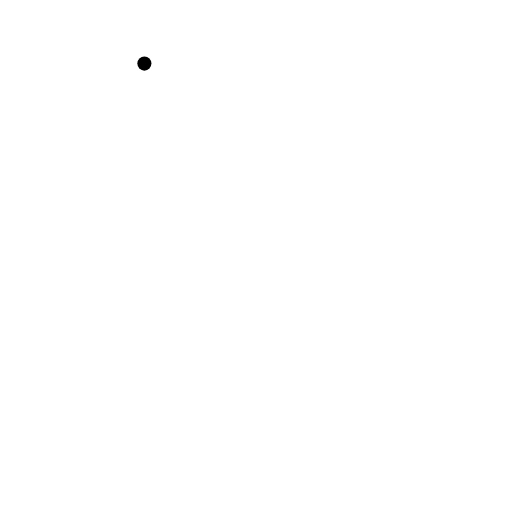
t = 0.00 s
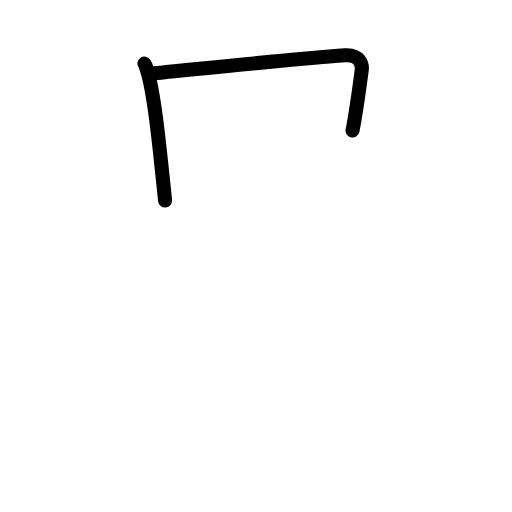
t = 1.83 s
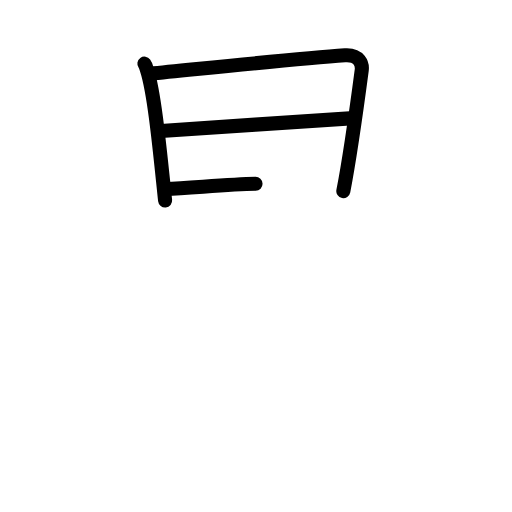
t = 3.50 s
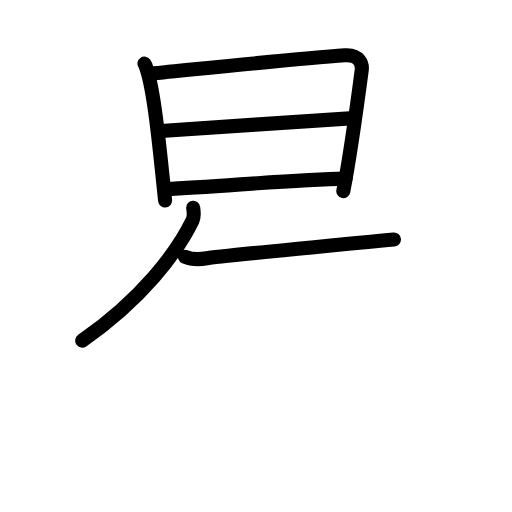
t = 5.40 s
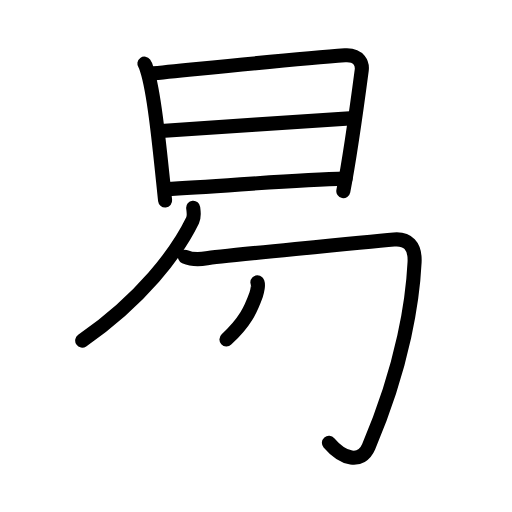
t = 6.75 s
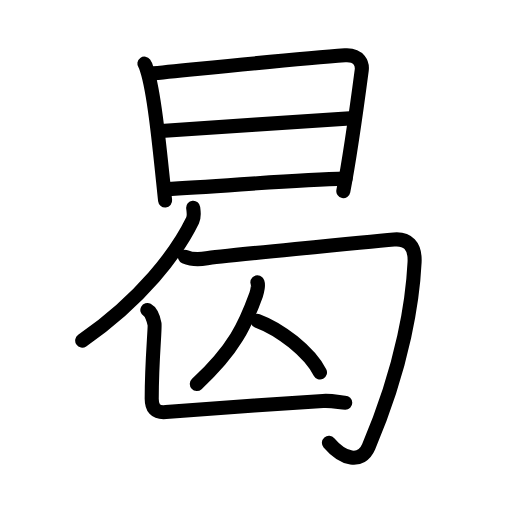
t = 9.00 s

The animated SVG that drew these frames (rendered in a browser with its animation timeline set to each time). Animation: 30 SMIL elements (animate=30); one cycle of 9.00 s.

<?xml version="1.0" encoding="UTF-8"?>
<!--
AniKanjiVG is licensed by CC-BY-SA Paul C. Sommerhoff (https://bitbucket.org/sommerhoff/anikanjivg).
AniKanjiVG uses KanjiVG which is licensed by CC-BY-SA Ulrich Apel (http://kanjivg.tagaini.net).
See also http://creativecommons.org/licenses/by-sa/3.0/
-->
<svg xmlns:kvg='http://kanjivg.tagaini.net' xmlns='http://www.w3.org/2000/svg' width='109' height='109' viewBox='0 0 109 109' style='fill:none;stroke:#000000;stroke-width:3;stroke-linecap:round;stroke-linejoin:round;' id="kvg:kanji_066f7"><g id="kvg:066f7" kvg:element="曷"><g id="kvg:066f7-g1" kvg:element="日" kvg:position="top" kvg:radical="general"><path id="kvg:066f7-s1" kvg:type="㇑" d="M30.74,13.54c0.36,0.5,0.37,0.84,0.57,1.46c1.65,5.14,2.82,18.12,3.84,27.7"><animate attributeName="d" begin="0.0s" dur="0.5s" from="M30.74,13.54C30.74,13.54,30.74,13.54,30.74,13.54" to="M30.74,13.54c0.36,0.5,0.37,0.84,0.57,1.46" />
<animate attributeName="d" begin="0.5s" dur="0.5s" from="M30.74,13.54c0.36,0.5,0.37,0.84,0.57,1.46c0,0,0,0,0,0,0" to="M30.74,13.54c0.36,0.5,0.37,0.84,0.57,1.46c1.65,5.14,2.82,18.12,3.84,27.7" />
</path>
<path id="kvg:066f7-s2" kvg:type="㇕a" d="M31.92,15.71c11.29-1.1,31.08-3.21,41.52-3.93c3.11-0.21,3.73,1.94,3.57,3.14c-0.58,4.4-2.5,18.43-3.92,25.78"><animate attributeName="d" begin="1.0s" dur="0.3333333333333333s" from="M31.92,15.71C31.92,15.71,31.92,15.71,31.92,15.71" to="M31.92,15.71c11.29-1.1,31.08-3.21,41.52-3.93" />
<animate attributeName="d" begin="1.3333333333333333s" dur="0.3333333333333333s" from="M31.92,15.71c11.29-1.1,31.08-3.21,41.52-3.93c0,0,0,0,0,0,0" to="M31.92,15.71c11.29-1.1,31.08-3.21,41.52-3.93c3.11-0.21,3.73,1.94,3.57,3.14" />
<animate attributeName="d" begin="1.6666666666666665s" dur="0.3333333333333333s" from="M31.92,15.71c11.29-1.1,31.08-3.21,41.52-3.93c3.11-0.21,3.73,1.94,3.57,3.14c0,0,0,0,0,0,0" to="M31.92,15.71c11.29-1.1,31.08-3.21,41.52-3.93c3.11-0.21,3.73,1.94,3.57,3.14c-0.58,4.4-2.5,18.43-3.92,25.78" />
<animate attributeName="d" begin="0s" dur="1.0s" from="M-100,-100" to="M-100,-100" />
</path>
<path id="kvg:066f7-s3" kvg:type="㇐a" d="M34.28,27.89c6.47-0.39,37.74-2.63,41.02-2.74"><animate attributeName="d" begin="2.0s" dur="1.0s" from="M34.28,27.89C34.28,27.89,34.28,27.89,34.28,27.89" to="M34.28,27.89c6.47-0.39,37.74-2.63,41.02-2.74" />
<animate attributeName="d" begin="0s" dur="2.0s" from="M-100,-100" to="M-100,-100" />
</path>
<path id="kvg:066f7-s4" kvg:type="㇐a" d="M35.23,40.25c11.52-0.5,26.77-2,38.34-2.23"><animate attributeName="d" begin="3.0s" dur="1.0s" from="M35.23,40.25C35.23,40.25,35.23,40.25,35.23,40.25" to="M35.23,40.25c11.52-0.5,26.77-2,38.34-2.23" />
<animate attributeName="d" begin="0s" dur="3.0s" from="M-100,-100" to="M-100,-100" />
</path>
</g>
<g id="kvg:066f7-g2" kvg:element="匂" kvg:variant="true" kvg:position="bottom"><g id="kvg:066f7-g3" kvg:element="勹"><g id="kvg:066f7-g4" kvg:element="丿"><path id="kvg:066f7-s5" kvg:type="㇒" d="M41.13,44.23c0.07,0.67,0.31,1.76-0.13,2.68c-3.32,6.83-10.86,16.85-23.5,25.6"><animate attributeName="d" begin="4.0s" dur="0.5s" from="M41.13,44.23C41.13,44.23,41.13,44.23,41.13,44.23" to="M41.13,44.23c0.07,0.67,0.31,1.76-0.13,2.68" />
<animate attributeName="d" begin="4.5s" dur="0.5s" from="M41.13,44.23c0.07,0.67,0.31,1.76-0.13,2.68c0,0,0,0,0,0,0" to="M41.13,44.23c0.07,0.67,0.31,1.76-0.13,2.68c-3.32,6.83-10.86,16.85-23.5,25.6" />
<animate attributeName="d" begin="0s" dur="4.0s" from="M-100,-100" to="M-100,-100" />
</path>
</g>
<path id="kvg:066f7-s6" kvg:type="㇆" d="M39.37,54.65c1.16,0.5,2.79,0.67,4.65,0.33c1.86-0.33,35.21-3.59,39.85-3.99c2.87-0.25,4.56,1.3,4.39,4.84C87.89,63.42,86,77.5,78.48,95.1c-1.6,3.75-5.48,2.65-8.45-0.83"><animate attributeName="d" begin="5.0s" dur="0.2s" from="M39.37,54.65C39.37,54.65,39.37,54.65,39.37,54.65" to="M39.37,54.65c1.16,0.5,2.79,0.67,4.65,0.33" />
<animate attributeName="d" begin="5.2s" dur="0.2s" from="M39.37,54.65c1.16,0.5,2.79,0.67,4.65,0.33c0,0,0,0,0,0,0" to="M39.37,54.65c1.16,0.5,2.79,0.67,4.65,0.33c1.86-0.33,35.21-3.59,39.85-3.99" />
<animate attributeName="d" begin="5.4s" dur="0.2s" from="M39.37,54.65c1.16,0.5,2.79,0.67,4.65,0.33c1.86-0.33,35.21-3.59,39.85-3.99c0,0,0,0,0,0,0" to="M39.37,54.65c1.16,0.5,2.79,0.67,4.65,0.33c1.86-0.33,35.21-3.59,39.85-3.99c2.87-0.25,4.56,1.3,4.39,4.84" />
<animate attributeName="d" begin="5.6s" dur="0.2s" from="M39.37,54.65c1.16,0.5,2.79,0.67,4.65,0.33c1.86-0.33,35.21-3.59,39.85-3.99c2.87-0.25,4.56,1.3,4.39,4.84c0,0,0,0,0,0,0" to="M39.37,54.65c1.16,0.5,2.79,0.67,4.65,0.33c1.86-0.33,35.21-3.59,39.85-3.99c2.87-0.25,4.56,1.3,4.39,4.84C87.89,63.42,86,77.5,78.48,95.1" />
<animate attributeName="d" begin="5.8s" dur="0.2s" from="M39.37,54.65c1.16,0.5,2.79,0.67,4.65,0.33c1.86-0.33,35.21-3.59,39.85-3.99c2.87-0.25,4.56,1.3,4.39,4.84C87.89,63.42,86,77.5,78.48,95.1c0,0,0,0,0,0,0" to="M39.37,54.65c1.16,0.5,2.79,0.67,4.65,0.33c1.86-0.33,35.21-3.59,39.85-3.99c2.87-0.25,4.56,1.3,4.39,4.84C87.89,63.42,86,77.5,78.48,95.1c-1.6,3.75-5.48,2.65-8.45-0.83" />
<animate attributeName="d" begin="0s" dur="5.0s" from="M-100,-100" to="M-100,-100" />
</path>
</g>
<g id="kvg:066f7-g5" kvg:element="匕" kvg:variant="true"><g id="kvg:066f7-g6" kvg:element="人"><path id="kvg:066f7-s7" kvg:type="㇒" d="M54.79,60.12c0.33,0.32-0.05,2.02-0.27,2.65C52.25,69,50,74.25,41.9,81.75"><animate attributeName="d" begin="6.0s" dur="0.5s" from="M54.79,60.12C54.79,60.12,54.79,60.12,54.79,60.12" to="M54.79,60.12c0.33,0.32-0.05,2.02-0.27,2.65" />
<animate attributeName="d" begin="6.5s" dur="0.5s" from="M54.79,60.12c0.33,0.32-0.05,2.02-0.27,2.65c0,0,0,0,0,0,0" to="M54.79,60.12c0.33,0.32-0.05,2.02-0.27,2.65C52.25,69,50,74.25,41.9,81.75" />
<animate attributeName="d" begin="0s" dur="6.0s" from="M-100,-100" to="M-100,-100" />
</path>
<path id="kvg:066f7-s8" kvg:type="㇏" d="M54.79,68.29c4.83,1.78,10.99,6.51,13.33,11"><animate attributeName="d" begin="7.0s" dur="1.0s" from="M54.79,68.29C54.79,68.29,54.79,68.29,54.79,68.29" to="M54.79,68.29c4.83,1.78,10.99,6.51,13.33,11" />
<animate attributeName="d" begin="0s" dur="7.0s" from="M-100,-100" to="M-100,-100" />
</path>
</g>
<path id="kvg:066f7-s9" kvg:type="㇄" d="M31.37,66.01c0.85,0.46,1.36,2.07,1.53,2.99c0.15,0.83-0.6,7.72-0.6,15.87c0,1.88,0.69,3.07,3.02,2.86c5.43-0.49,23.93-1.74,33.43-2.37c2.07-0.14,3.73,0.38,4.75,0.38"><animate attributeName="d" begin="8.0s" dur="0.2s" from="M31.37,66.01C31.37,66.01,31.37,66.01,31.37,66.01" to="M31.37,66.01c0.85,0.46,1.36,2.07,1.53,2.99" />
<animate attributeName="d" begin="8.2s" dur="0.2s" from="M31.37,66.01c0.85,0.46,1.36,2.07,1.53,2.99c0,0,0,0,0,0,0" to="M31.37,66.01c0.85,0.46,1.36,2.07,1.53,2.99c0.15,0.83-0.6,7.72-0.6,15.87" />
<animate attributeName="d" begin="8.4s" dur="0.2s" from="M31.37,66.01c0.85,0.46,1.36,2.07,1.53,2.99c0.15,0.83-0.6,7.72-0.6,15.87c0,0,0,0,0,0,0" to="M31.37,66.01c0.85,0.46,1.36,2.07,1.53,2.99c0.15,0.83-0.6,7.72-0.6,15.87c0,1.88,0.69,3.07,3.02,2.86" />
<animate attributeName="d" begin="8.6s" dur="0.2s" from="M31.37,66.01c0.85,0.46,1.36,2.07,1.53,2.99c0.15,0.83-0.6,7.72-0.6,15.87c0,1.88,0.69,3.07,3.02,2.86c0,0,0,0,0,0,0" to="M31.37,66.01c0.85,0.46,1.36,2.07,1.53,2.99c0.15,0.83-0.6,7.72-0.6,15.87c0,1.88,0.69,3.07,3.02,2.86c5.43-0.49,23.93-1.74,33.43-2.37" />
<animate attributeName="d" begin="8.8s" dur="0.2s" from="M31.37,66.01c0.85,0.46,1.36,2.07,1.53,2.99c0.15,0.83-0.6,7.72-0.6,15.87c0,1.88,0.69,3.07,3.02,2.86c5.43-0.49,23.93-1.74,33.43-2.37c0,0,0,0,0,0,0" to="M31.37,66.01c0.85,0.46,1.36,2.07,1.53,2.99c0.15,0.83-0.6,7.72-0.6,15.87c0,1.88,0.69,3.07,3.02,2.86c5.43-0.49,23.93-1.74,33.43-2.37c2.07-0.14,3.73,0.38,4.75,0.38" />
<animate attributeName="d" begin="0s" dur="8.0s" from="M-100,-100" to="M-100,-100" />
</path>
</g>
</g>
</g>
</svg>
